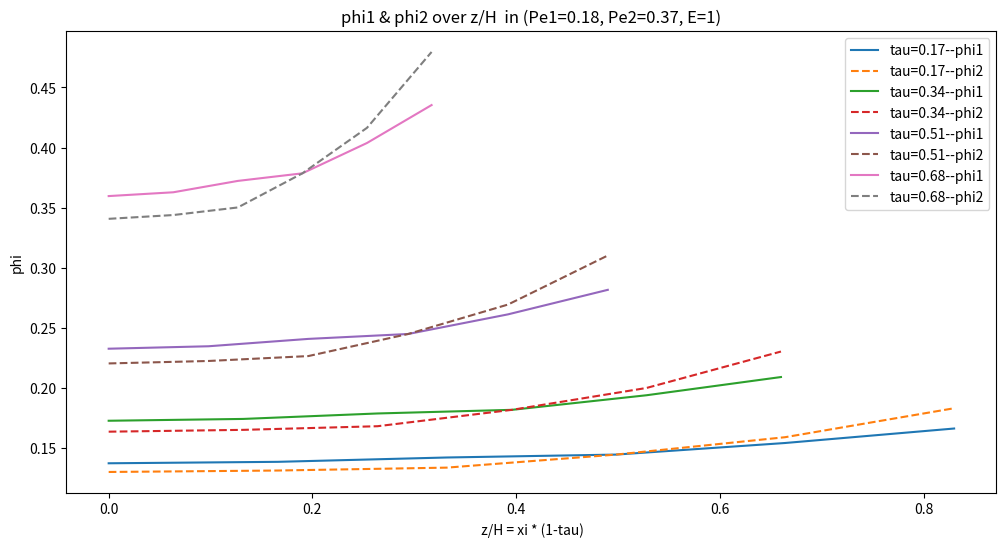
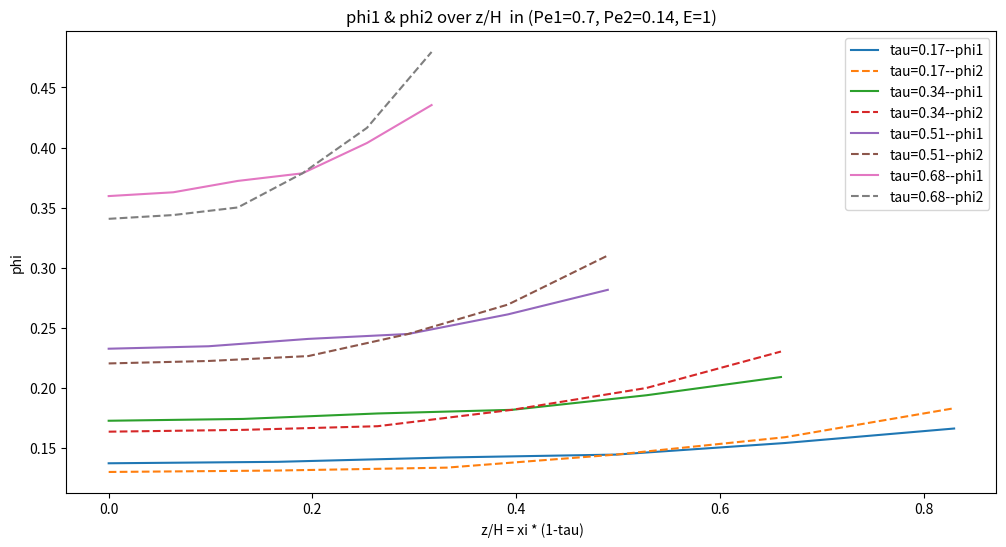
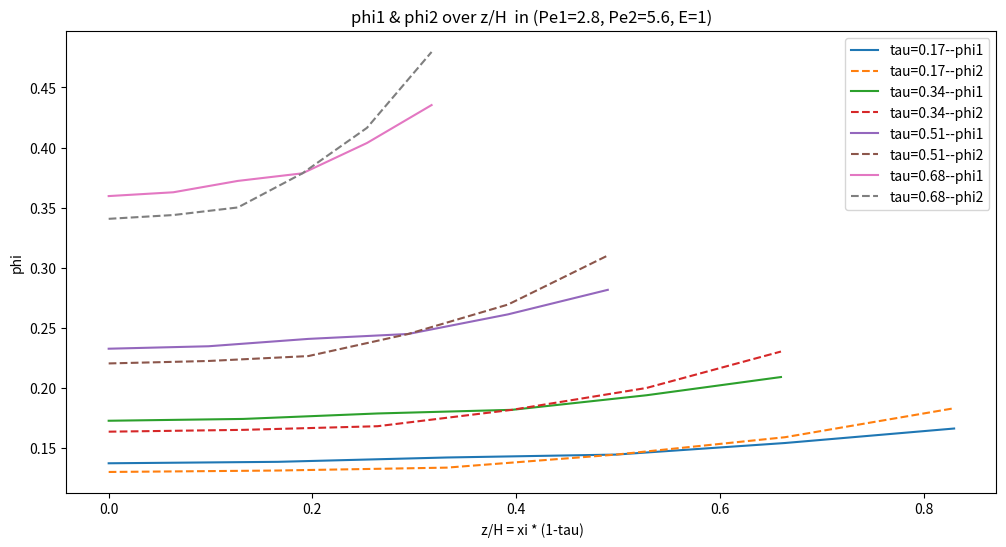
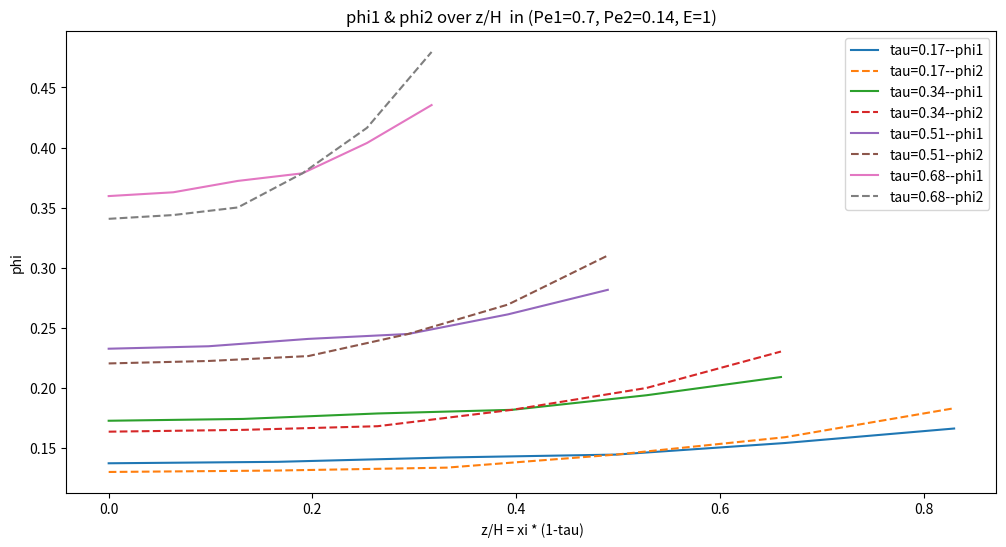
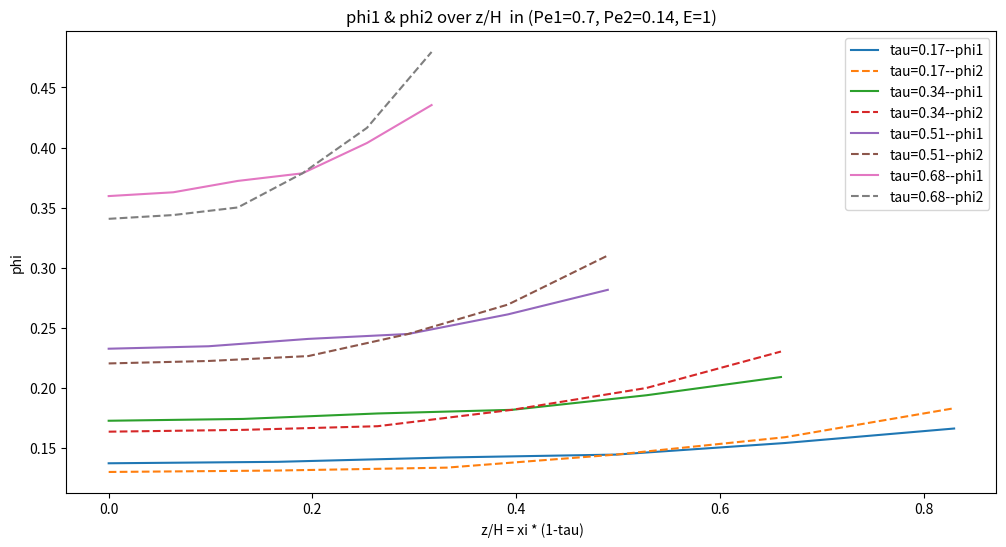

Write the Python code that produced these figures, in order.
import numpy as np
from scipy.integrate import solve_ivp
import matplotlib.pyplot as plt


def grap_phi_1(Pe1,Pe2,E,phi1_0,phi2_0,N = 10):
    # 参数定义
    # Pe1 = 0.18
    # Pe2 = 0.37
    # phi1_0 = np.linspace(0.101, 0.209, N)
    # phi2_0 = np.linspace(0.101, 0.209, N)
    
    
    if len(phi1_0) != len(phi2_0) and len(phi2_0) != N:
        raise ValueError("phi1,phi2,的初始形状必须跟时间空间矩阵形状一样。 就是要phi1，和phi2 的数据个数必须等于N,N默认为10")
        return None


    phi_max = 0.64
    # 空间和时间范围
    xi_min, xi_max = 0, 1
    tau_min, tau_max = 0.17, 1  # 避免 t 直达1
  
    num_xi = N
    num_tau = N
    # E = 1

    xi = np.linspace(xi_min, xi_max, num_xi)

    t = np.linspace(tau_min, tau_max, num_tau)



    def K(phi1, phi2):
        phi1_mean = np.mean(phi1)
        phi2_mean = np.mean(phi2)
        value = 1 - np.where(np.isfinite(phi1_mean) & np.isfinite(phi2_mean), phi1_mean + phi2_mean, 0)
        return value**6.55

    def Z(phi1, phi2):
        phi1_mean = np.mean(phi1)
        phi2_mean = np.mean(phi2)
        value = phi_max - phi1_mean - phi2_mean
        return phi_max / value
        # return 0.23


    def pde_system(t,y,Pe1,Pe2,xi):
        
        
        phi1 = y[:N]
        phi2 = y[N:]

        dphi1_dxi = np.gradient(phi1,xi)
        dphi2_dxi = np.gradient(phi2,xi)
        
        term1_phi1 = (K(phi1, phi2) * phi1 * ((phi1 * (1-phi1)) * (phi2/phi1) * (dphi1_dxi / dphi2_dxi) - phi1 * phi2 * (((Pe1 / Pe2)**3) + (phi2/phi1) * (dphi1_dxi / dphi2_dxi)) + phi2 * (1 - phi2) * (Pe1 / Pe2)**3)) / ((1-phi1)*((phi1**2) * (phi2 / phi1) * (dphi1_dxi / dphi2_dxi)) + 2 * phi1 * phi2 * ((Pe1 / Pe2)**3) + (phi2**2) * ((Pe1 / Pe2)**6) * (phi1 / phi2) * (dphi2_dxi / dphi1_dxi))
        term2_phi1 = (phi1 + ((Pe1 / Pe2)**3) * phi2) * Z(phi1, phi2)

        term1_phi2 = (K(phi1, phi2) * phi2 * ((phi2 * (1-phi2)) * (phi1/phi2) * (dphi2_dxi / dphi1_dxi) - phi2 * phi1 * (((Pe2 / Pe1)**3) + (phi1/phi2) * (dphi2_dxi / dphi1_dxi)) + phi1 * (1 - phi1) * (Pe2 / Pe1)**3)) / ((1-phi2)*((phi2**2) * (phi1 / phi2) * (dphi2_dxi / dphi1_dxi)) + 2 * phi2 * phi1 * ((Pe2 / Pe1)**3) + (phi1**2) * ((Pe2 / Pe1)**6) * (phi2 / phi1) * (dphi1_dxi / dphi2_dxi))
        term2_phi2 = (phi2 + ((Pe2 / Pe1)**3) * phi1) * Z(phi1, phi2)

        dterm1_phi1_dxi = np.gradient(term1_phi1,xi)
        dterm2_phi1_dxi = np.gradient(term2_phi1,xi)
        
        dterm1_phi2_dxi = np.gradient(term1_phi2,xi)
        dterm2_phi2_dxi = np.gradient(term2_phi2,xi)


        dphi1_dtau = ((1 / (Pe1 * ((1 - t)**2))) * dterm1_phi1_dxi * dterm2_phi1_dxi) - (((xi / (1 - t)) * dphi1_dxi))
        dphi2_dtau = ((1 / (Pe2 * ((1 - t)**2))) * dterm1_phi2_dxi * dterm2_phi2_dxi) - (((xi / (1 - t)) * dphi2_dxi))

        dphi1_dtau[0] = 0
        dphi2_dtau[0] = 0

        return np.concatenate((dphi1_dtau, dphi2_dtau))




    def terminal_condition(t,y,Pe1,Pe2,xi):
        phi1 = y[:N]
        phi2 = y[N:]
        if np.max(phi1) + np.max(phi2) >= 0.64:
            return 0
        return 1


    terminal_condition.terminal = True
    terminal_condition.direction = -1







    y0 = np.concatenate((phi1_0, phi2_0))

    tau_whatch = [0.17,0.34,0.51,0.683]


    sol = solve_ivp(
        pde_system,
        [tau_min, tau_max],
        y0,
        method='RK45',
        t_eval=tau_whatch,
        args=(Pe1,Pe2,xi),
        events=terminal_condition,
        dense_output=True,
        # max_step=1e-3,
        # rtol=1e-6,
        # atol=1e-12
    )

    phi1_sol = sol.y[:N]
    phi2_sol = sol.y[N:]
    print(sol.t)
    print(sol.status)
    print(sol.message)

    num = len(sol.t)


    if num >= 1:
        x  = []
        y1 = []
        y2 = []
        
        for i in range(num):
        # 036  [0.17  0.34  0.51  0.683]
            x.append(xi * (1-tau_whatch[i]))
            y1.append(phi1_sol[:, 0] / (1 - E * tau_whatch[i]))
            y2.append(phi2_sol[:, 0] / (1 - E * tau_whatch[i]))

        plt.figure(figsize=(12, 6))
        for i in range(num):
            # plt.plot(xi, phi1_sol[:, i], label=f'tau={sol.t[i]:.2f}--phi1')
            # plt.plot(xi, phi2_sol[:, i], label=f'tau={sol.t[i]:.2f}--phi2',linestyle='--')
            
            plt.plot(x[i], y1[i], label=f'tau={tau_whatch[i]:.2f}--phi1')
            plt.plot(x[i], y2[i], label=f'tau={tau_whatch[i]:.2f}--phi2',linestyle='--')
            # plt.show()
            
        plt.xlabel(' z/H = xi * (1-tau)')
        plt.ylabel('phi')
        plt.title(f'phi1 & phi2 over z/H  in (Pe1={Pe1}, Pe2={Pe2}, E={E})')
        plt.legend()
        plt.show()
    else:
        print("Solver did not progress beyond the initial state.")









N = 6
E = 1
# phi1_0 = np.linspace(0.101, 0.209, N)
# phi2_0 = np.linspace(0.101, 0.209, N)

phi1_0 = np.array([0.114,0.115,0.118,0.12,0.128,0.138])
phi2_0 = np.array([0.108,0.109,0.111,0.12,0.132,0.152])




# fig 4
grap_phi_1(Pe1=0.18,Pe2=0.37,E=E,phi1_0=phi1_0,phi2_0=phi2_0,N=N)

# fig 5
grap_phi_1(Pe1=0.7,Pe2=0.14,E=E,phi1_0=phi1_0,phi2_0=phi2_0,N=N)

# fig 6
grap_phi_1(Pe1=2.8,Pe2=5.6,E=E,phi1_0=phi1_0,phi2_0=phi2_0,N=N)


Pe1Pe2 = [np.sqrt(0.18 * 0.37) , np.sqrt(0.7 * 1.4),np.sqrt(2.8 * 5.6)]
Pe2_div_Pe1 = [0.37 / 0.18, 1.4 / 0.7, 5.6 / 2.8]




# fig 8 

    # phi2_sol = sol.y[N:]



# fig 9
grap_phi_1(Pe1=0.7,Pe2=0.14,E=E,phi1_0=phi1_0,phi2_0=phi2_0,N=N)

# fig 10
grap_phi_1(Pe1=0.7,Pe2=0.14,E=E,phi1_0=phi1_0,phi2_0=phi2_0,N=N)
    
    
    
    